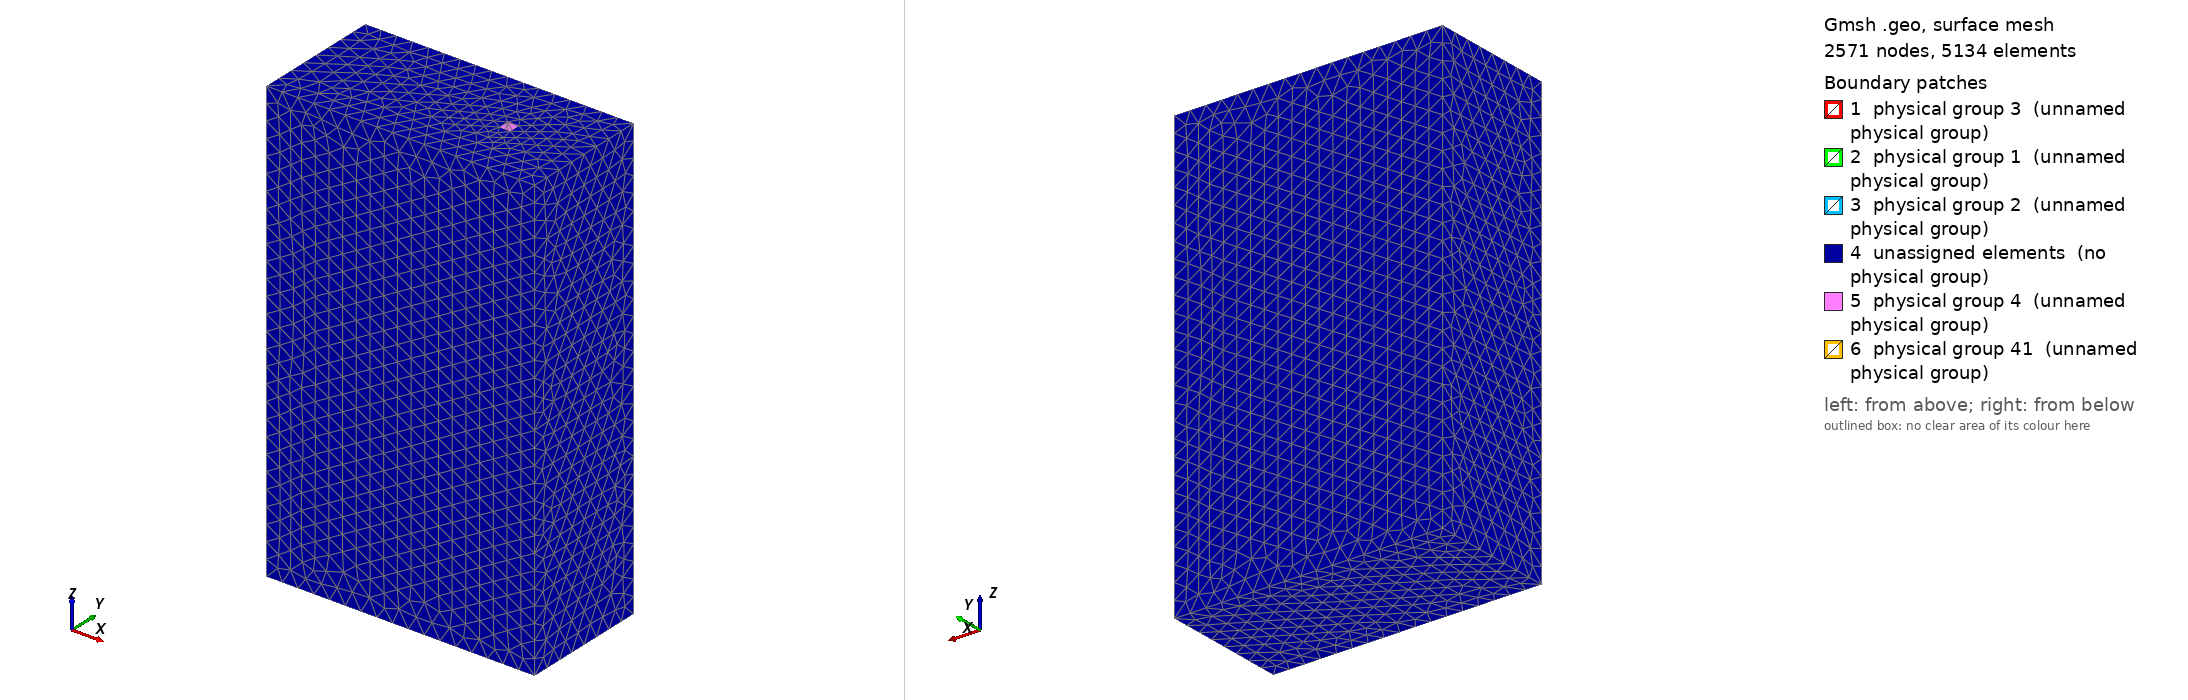

Gmsh geometry script, surface-meshed: 2571 nodes, 5134 surface elements. Boundary patches (legend numbers): 1 physical group 3 (unnamed physical group), 2 physical group 1 (unnamed physical group), 3 physical group 2 (unnamed physical group), 4 unassigned elements (no physical group), 5 physical group 4 (unnamed physical group), 6 physical group 41 (unnamed physical group). Left view from above one corner, right view from below the opposite corner. Legend entries are the model's physical surfaces; 'unassigned elements' are surfaces in no physical group. The drawing asked Gmsh for element sizes between 1% and 20% of the model's largest extent; the script's own settings can give other sizes.

=== sphere_soma_box_probe.geo (drawn) ===
// A spherical soma with cylindrical probe

//    |--|       [|] 
//    |D |       [|]
//    |  |       [|]
//    /---\      [|]
//   / S   \ <---->    z = 0
//   \     /
//    \---/
//    |   |
//    | A |
//    |---|
// z
// ^
// |
// |___>x
//
// Neuron
// Soma is a sphere at (0, 0, 0) with a radius rad_soma (surface marked as 1)
// Dendrite is a cylinder with length_dend, rad_dend (surface marked as 3)
// Axon is a cylinder with length_axon, rad_axon (surface marked as 2)
//
// Bbox
// Based on the geometry of neuron a bounding box is defined which is
// [-rad_soma-dxn, rad_soma+dxp] x [-rad_soma-dy, rad_soma+dy] x 
// [bottom of axon - dz, top of dend + dz]
//
// Probe:
// The probe extends from the (z)top of the bbox to z = z_shift. It has
// has rectagle crossection in z plane with size dx_probe and dy_probe. 
// The probe centerline is at 
// x = rad_soma + x_shift + dx_probe/2 and y = y_shift. The probe tip
// is marked as surface 41 while the side are marked as 40.
//
// NOTE:
// It is the user's responsibility to make sure that the probe fits 
// the domain and that other inputs are sane; e.g. soma radius is larger
// then axon/dend.

// Inputs: All but y_shift, z_shift are assumed to be positive
DefineConstant[
  rad_soma = {1, Min 0, Name "Radius of soma"}
  rad_dend = {0.4, Min 0, Name "Radius of dendrite"}
  length_dend = {2, Min 0, Name "Length of dendrite"}
  rad_axon = {0.3, Min 0, Name "Radius of axon"}
  length_axon = {4, Min 0, Name "Length of axon"}
  dxp = {2.5, Min 0, Name "Bbox x < dxp + rad_soma"}
  dxn = {0.5, Min 0, Name "Bbox x > -dxm - rad_soma "}
  dy = {0.2, Min 0, Name "Bbox at y extends from -rad_soma - dy"}
  dz = {0.2, Min 0, Name "Bbox padding in z-dir"}
  with_probe = {1, Choices{0,1}, Name "Use probe"}
  x_shift = {1.0, Min 0, Name "probe distance from soma at z = 0"}
  y_shift = {0.0, Name "y coord of probe centerline"}
  z_shift = {0.0, Name "z coord of probe tip"}
  dx_probe = {0.2, Min 0, Name "Probe size in x dir"}
  dy_probe = {0.2, Min 0, Name "Probe size in y dir"}
  neuron_mesh_size = {0.1, Min 0, Name "Char mesh size on neuron"}
  probe_mesh_size = {0.1, Min 0, Name "Char mesh size on probe"}
  rest_mesh_size = {0.3, Min 0, Name "Char mesh size elsewhere"}
];

// ------------------------------------------------------------------

SetFactory("OpenCASCADE");

soma = newv;
Sphere(soma) = {0, 0, 0, rad_soma};

dend = newv;
base_dend = Sqrt(rad_soma*rad_soma-rad_dend*rad_dend);
Cylinder(dend) = {0, 0, base_dend,
                  0, 0, length_dend, rad_dend, 2*Pi}; // Extent from base

axon = newv;         
base_axon = Sqrt(rad_soma*rad_soma-rad_axon*rad_axon);
Cylinder(axon) = {0, 0, -base_axon,
                  0, 0, -length_axon, rad_axon, 2*Pi};

neuron() = BooleanUnion{ Volume{soma}; Delete;}{ Volume{dend, axon}; Delete;};
neuron_surface() = Unique(Abs(Boundary{ Volume{neuron()}; }));

Physical Volume(1) = {neuron[]};
// Bake the surface into pieces
// 0 1 2 3 4
// | - o - |
Physical Surface(3) = {neuron_surface[0], neuron_surface[1]}; // Dend
Physical Surface(1) = {neuron_surface[2]}; // Soma
Physical Surface(2) = {neuron_surface[3], neuron_surface[4]}; // Axon

// Bbox based on axon geometry
x0 = -rad_soma - dxn;
dx_box = rad_soma + dxp - x0;

y0 = -rad_soma - dy;
dy_box = 2*Abs(y0);

z0 = -base_axon - length_axon - dz;
z1 = base_dend + length_dend + dz;
dz_box = z1 - z0;

// Bounding box
bbox = newv;
Box(bbox) = {x0, y0, z0, dx_box, dy_box, dz_box};

If(with_probe)
  // Probe
  probe = newv;
  Box(probe) = {rad_soma+x_shift, y_shift-dy_probe/2, z_shift,
                dx_probe, dy_probe, Abs(z_shift)+z1+1};

  // Make the hole
  bbox_probe() = BooleanDifference { Volume{bbox}; Delete; }{ Volume{probe}; Delete;};
  outside() = BooleanDifference { Volume{bbox_probe}; Delete; }{ Volume{neuron};};
  
  // Probe surfaces
  Physical Surface(4) = {12, 13, 14, 15};
  Physical Surface(41) = {16};
  probe_surface[] = {12, 13, 14, 15, 16};
Else
  outside() = BooleanDifference { Volume{bbox}; Delete; }{ Volume{neuron};};
EndIf
Physical Volume(2) = {outside[]};  
  
// Mesh size on neuron
Field[1] = MathEval;
Field[1].F = Sprintf("%g", neuron_mesh_size);

Field[2] = Restrict;
Field[2].IField = 1;
Field[2].FacesList = {neuron_surface[]};

If(with_probe)
// Mesh size on Probe
  Field[3] = MathEval;
  Field[3].F = Sprintf("%g", probe_mesh_size);

  Field[4] = Restrict;
  Field[4].IField = 3;
  Field[4].FacesList = {probe_surface[]};
  
  // Mesh size everywhere else
  Field[5] = MathEval;
  Field[5].F = Sprintf("%g", rest_mesh_size);
  
  Field[6] = Min;
  Field[6].FieldsList = {2, 4, 5};
  Background Field = 6;  
Else
  // Mesh size everywhere else
  Field[3] = MathEval;
  Field[3].F = Sprintf("%g", rest_mesh_size);

  Field[4] = Min;
  Field[4].FieldsList = {2, 3};
  Background Field = 4;
EndIf
